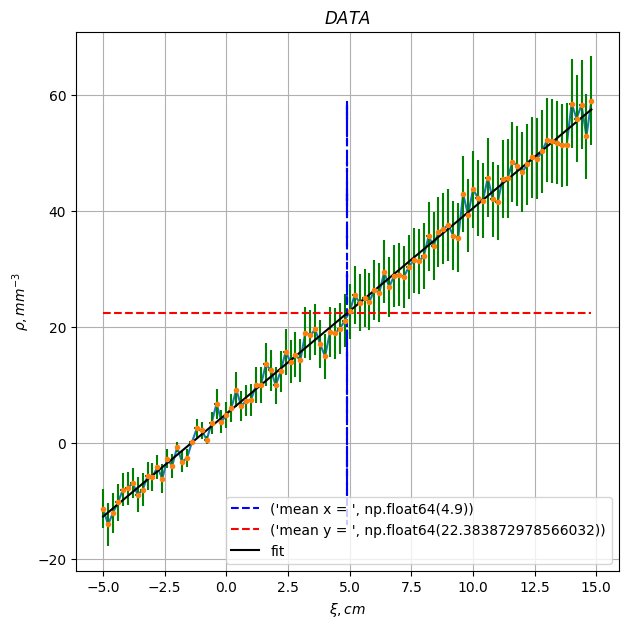

Reproduce this figure in Python.
import numpy as np

import matplotlib
from matplotlib import pyplot as plt

matplotlib.rcParams.update(matplotlib.rcParamsDefault)


def get_numbers(student):
    return student, (student + 4) % 5 + 3, student % 2 * 10 + 12, (student % 5 * 3 + 7) * 3


def fake_data_generator(seed, vmin=0, vmax=10, size=100):
    import numpy as np
    np.random.seed(seed)
    data = np.random.randint(vmin, vmax, size=20)
    mean = data.mean()
    std = data.std()
    noise = np.random.normal(loc=mean, scale=std ** .5, size=size)
    fake_x = np.array([-5 + i * 20 / size for i in range(size)])

    linear = lambda x, k=(.5 - np.random.rand()) * 15, b=np.random.rand() * 10: k * x + b
    linear_data = linear(fake_x)
    fake_y = linear_data + noise
    return fake_x, fake_y

student=18

plt.figure(figsize=(7,7))
plt.title(r"$DATA$")
plt.ylabel(r"$\rho, mm^{-3}$")
plt.xlabel(r"$\xi, cm$")
plt.grid(which='major', axis='both', alpha=1)
plt.grid(which='minor', axis='both', alpha=0.5)


x, y = fake_data_generator(student)
plt.plot(x, y)
deltaX = [(x[i+1]-x[i])/2 if i!=len(x)-1 else (x[i]-x[i-1])/2 for i in range(len(x))]
deltaY = np.abs(y)**0.5
plt.errorbar(x, y, xerr=deltaX, yerr=deltaY, fmt='.', ecolor='green', linestyle="None",)

y1 = y
x1 = [np.mean(x)]*len(y1)
plt.plot(x1,y1,"b--", label=("mean x = ",np.mean(x)))

x2 = x
y2 = [np.mean(y)]*len(x2)
plt.plot(x2,y2,"r--", label=("mean y = ",np.mean(y)))

p, v = np.polyfit(x, y, deg=1, cov=True)


x3 = x
y3 = [sum([p[j] * i ** (len(p) - j - 1) for j in range(1 + 1)]) for i in x]
plt.plot(x3, y3, "k-", label = "fit")






plt.legend(loc = 4)
plt.show()
